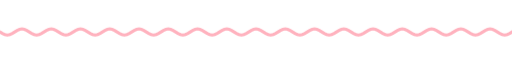
t = 0.00 s
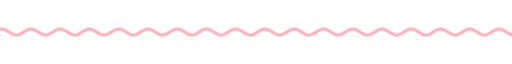
t = 1.67 s
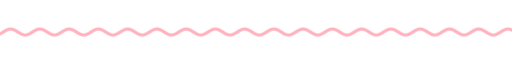
t = 3.33 s
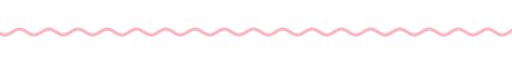
t = 5.00 s
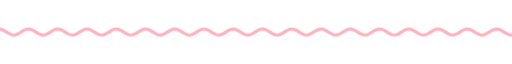
t = 6.67 s
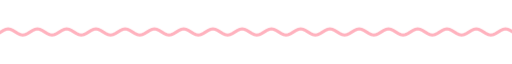
t = 8.33 s

The animated SVG that drew these frames (rendered in a browser with its animation timeline set to each time). Animation: 9 CSS @keyframes rules; frames cover the first 8.33 s, repeats indefinitely.

<svg xmlns="http://www.w3.org/2000/svg" xmlns:xlink="http://www.w3.org/1999/xlink" width="840" height="28" viewBox="0 0 840 28" role="img" aria-label="divider"><title>divider</title><style>text{font-family:G,R,'Google Sans','Segoe UI',Roboto,sans-serif;font-variation-settings:'ROND' 100}
.up{animation:up .8s cubic-bezier(.05,.7,.1,1) both}
.pop{transform-box:fill-box;transform-origin:center;animation:pop .6s cubic-bezier(.34,1.56,.64,1) both}
.fade{animation:fade .9s ease both}
.spin{transform-box:fill-box;transform-origin:center;animation:spin 40s linear infinite}
.spin-r{transform-box:fill-box;transform-origin:center;animation:spin 28s linear infinite reverse}
.bob{transform-box:fill-box;transform-origin:center;animation:bob 7s ease-in-out infinite}
.grow{transform-box:fill-box;transform-origin:left center;animation:grow 1.1s cubic-bezier(.2,0,0,1) both}
.wght{animation:wght 1.6s cubic-bezier(.2,0,0,1) .2s both}
.wave{animation:wave 2.4s linear infinite}
.blink{animation:blink 1s step-end infinite}
@keyframes blink{50%{opacity:0}}
@keyframes up{from{opacity:0;transform:translateY(14px)}to{opacity:1;transform:none}}
@keyframes pop{from{opacity:0;transform:scale(.6)}to{opacity:1;transform:scale(1)}}
@keyframes fade{from{opacity:0}to{opacity:1}}
@keyframes spin{to{transform:rotate(360deg)}}
@keyframes bob{0%,100%{transform:translateY(0) rotate(0)}50%{transform:translateY(-10px) rotate(12deg)}}
@keyframes grow{from{transform:scaleX(0)}to{transform:scaleX(1)}}
@keyframes wght{from{font-variation-settings:'ROND' 100,'wght' 400}to{font-variation-settings:'ROND' 100,'wght' 760}}
@keyframes wave{from{transform:translateX(0)}to{transform:translateX(-48px)}}
@media (prefers-reduced-motion:reduce){*{animation:none!important}}</style><clipPath id="w"><rect x="0" y="0" width="840" height="28"/></clipPath><g clip-path="url(#w)"><path class="wave" d="M0 14.0 L4 16.5 L8 18.3 L12 19.0 L16 18.3 L20 16.5 L24 14.0 L28 11.5 L32 9.7 L36 9.0 L40 9.7 L44 11.5 L48 14.0 L52 16.5 L56 18.3 L60 19.0 L64 18.3 L68 16.5 L72 14.0 L76 11.5 L80 9.7 L84 9.0 L88 9.7 L92 11.5 L96 14.0 L100 16.5 L104 18.3 L108 19.0 L112 18.3 L116 16.5 L120 14.0 L124 11.5 L128 9.7 L132 9.0 L136 9.7 L140 11.5 L144 14.0 L148 16.5 L152 18.3 L156 19.0 L160 18.3 L164 16.5 L168 14.0 L172 11.5 L176 9.7 L180 9.0 L184 9.7 L188 11.5 L192 14.0 L196 16.5 L200 18.3 L204 19.0 L208 18.3 L212 16.5 L216 14.0 L220 11.5 L224 9.7 L228 9.0 L232 9.7 L236 11.5 L240 14.0 L244 16.5 L248 18.3 L252 19.0 L256 18.3 L260 16.5 L264 14.0 L268 11.5 L272 9.7 L276 9.0 L280 9.7 L284 11.5 L288 14.0 L292 16.5 L296 18.3 L300 19.0 L304 18.3 L308 16.5 L312 14.0 L316 11.5 L320 9.7 L324 9.0 L328 9.7 L332 11.5 L336 14.0 L340 16.5 L344 18.3 L348 19.0 L352 18.3 L356 16.5 L360 14.0 L364 11.5 L368 9.7 L372 9.0 L376 9.7 L380 11.5 L384 14.0 L388 16.5 L392 18.3 L396 19.0 L400 18.3 L404 16.5 L408 14.0 L412 11.5 L416 9.7 L420 9.0 L424 9.7 L428 11.5 L432 14.0 L436 16.5 L440 18.3 L444 19.0 L448 18.3 L452 16.5 L456 14.0 L460 11.5 L464 9.7 L468 9.0 L472 9.7 L476 11.5 L480 14.0 L484 16.5 L488 18.3 L492 19.0 L496 18.3 L500 16.5 L504 14.0 L508 11.5 L512 9.7 L516 9.0 L520 9.7 L524 11.5 L528 14.0 L532 16.5 L536 18.3 L540 19.0 L544 18.3 L548 16.5 L552 14.0 L556 11.5 L560 9.7 L564 9.0 L568 9.7 L572 11.5 L576 14.0 L580 16.5 L584 18.3 L588 19.0 L592 18.3 L596 16.5 L600 14.0 L604 11.5 L608 9.7 L612 9.0 L616 9.7 L620 11.5 L624 14.0 L628 16.5 L632 18.3 L636 19.0 L640 18.3 L644 16.5 L648 14.0 L652 11.5 L656 9.7 L660 9.0 L664 9.7 L668 11.5 L672 14.0 L676 16.5 L680 18.3 L684 19.0 L688 18.3 L692 16.5 L696 14.0 L700 11.5 L704 9.7 L708 9.0 L712 9.7 L716 11.5 L720 14.0 L724 16.5 L728 18.3 L732 19.0 L736 18.3 L740 16.5 L744 14.0 L748 11.5 L752 9.7 L756 9.0 L760 9.7 L764 11.5 L768 14.0 L772 16.5 L776 18.3 L780 19.0 L784 18.3 L788 16.5 L792 14.0 L796 11.5 L800 9.7 L804 9.0 L808 9.7 L812 11.5 L816 14.0 L820 16.5 L824 18.3 L828 19.0 L832 18.3 L836 16.5 L840 14.0 L844 11.5 L848 9.7 L852 9.0 L856 9.7 L860 11.5 L864 14.0 L868 16.5 L872 18.3 L876 19.0 L880 18.3 L884 16.5 L888 14.0 L892 11.5 L896 9.7 L900 9.0 L904 9.7 L908 11.5 L912 14.0 L916 16.5 L920 18.3 L924 19.0 L928 18.3 L932 16.5 L936 14.0" fill="none" stroke="#ffb2be" stroke-width="5" stroke-linecap="round"/></g></svg>
